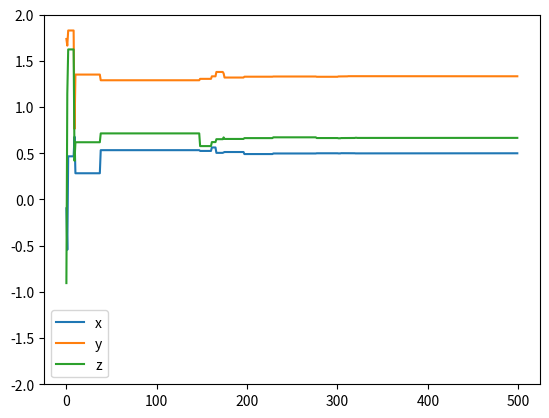

Source code (Python):
import numpy as np
import math
from random import random
from random import gauss
from matplotlib import pyplot as plt
from matplotlib import cm
from mpl_toolkits.mplot3d import Axes3D

def f(x,y,z):
    f = x + 2*y + y*z -x**2 - y**2 - z**2
    return f
  
def evol(u,v,w):
    plt.figure(3)
    plt.plot(u)
    plt.plot(v)
    plt.plot(w)
    plt.legend(('x','y','z'))
    plt.ylim([-2, 2])
    plt.show()

def mutation(x,s):
    xn = x+s*gauss(0,1)
    while xn < -2 or xn > 2:
        xn = x+s*gauss(0,1)
    return xn

def sigma(s,g,m):
    ps = m/g
    c = 0.817
    if g%10 == 0:
    #if True:
        if ps > 0.2:
            s = s/c
        elif ps < 0.2:
            s = s*c
        else:
            s = s
    else:
        s = s
    return s
    
def main():
  
    xmin, xmax, ymin, ymax ,zmin, zmax= [-2, 2, -2, 2, -2, 2]
    gmax = 500;           #máximo número de iteraciones
    m = 0;                 #número de mutaciones exitosas
    c = 0.817;
    x = 4*random()+xmin
    y = 4*random()+ymin
    z = 4*random()+zmin
    x0y0z0 = [round(x,6), round(y,6), round(z,6)]
    print("x0,y0,z0: ",x0y0z0)
    padre = f(x,y,z)
    s = 1
    u = [x]
    v = [y]
    w = [z]
    
    for g in range(1,gmax):
        xn = mutation(x,s)
        yn = mutation(y,s)
        zn = mutation(z,s)
        hijo = f(xn,yn,zn)
        if hijo > padre:
            x = xn
            y = yn
            z = zn
            m += 1               #mutación exitosa
            padre = f(x,y,z)
        else:
            x = x
            y = y
            z = z
            m = m
        s = sigma(s,g,m)
        u.append(x)
        v.append(y)
        w.append(z)
        
    xfyfzf = [round(x,6), round(y,6),round(z,6)]
    print("xf,yf,zf: ",xfyfzf)
    evol(u,v,w)
    
main()
